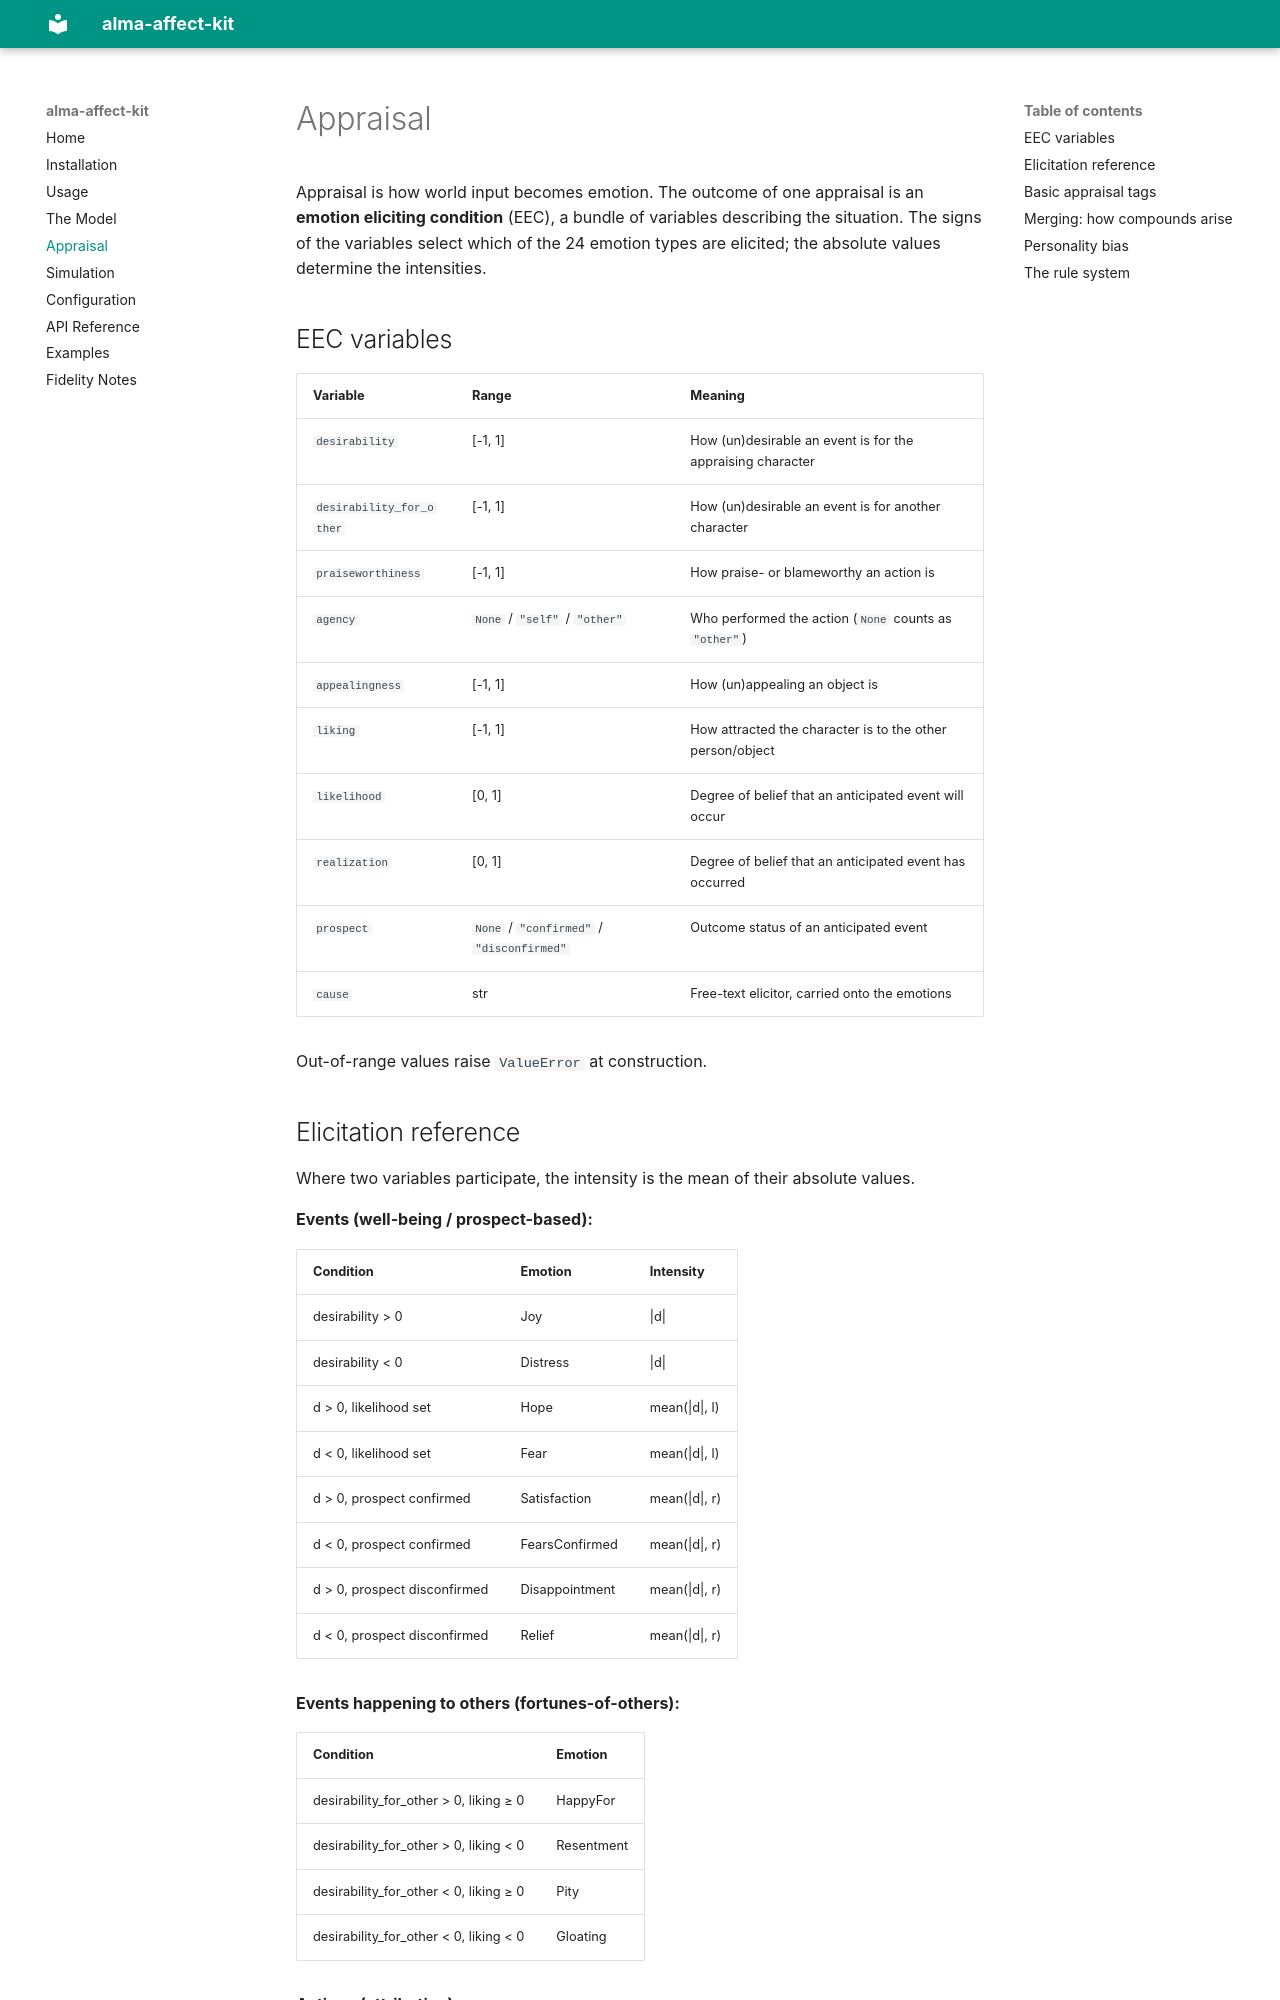

repository: dontseyit/alma-affect-kit · page: 1.0/appraisal/index.html · generator: mkdocs

# Appraisal

Appraisal is how world input becomes emotion. The outcome of one
appraisal is an **emotion eliciting condition** (EEC), a bundle of
variables describing the situation.  The signs of the variables select
which of the 24 emotion types are elicited; the absolute values
determine the intensities.

## EEC variables

| Variable | Range | Meaning |
|---|---|---|
| `desirability` | [-1, 1] | How (un)desirable an event is for the appraising character |
| `desirability_for_other` | [-1, 1] | How (un)desirable an event is for another character |
| `praiseworthiness` | [-1, 1] | How praise- or blameworthy an action is |
| `agency` | `None` / `"self"` / `"other"` | Who performed the action (`None` counts as `"other"`) |
| `appealingness` | [-1, 1] | How (un)appealing an object is |
| `liking` | [-1, 1] | How attracted the character is to the other person/object |
| `likelihood` | [0, 1] | Degree of belief that an anticipated event will occur |
| `realization` | [0, 1] | Degree of belief that an anticipated event has occurred |
| `prospect` | `None` / `"confirmed"` / `"disconfirmed"` | Outcome status of an anticipated event |
| `cause` | str | Free-text elicitor, carried onto the emotions |

Out-of-range values raise `ValueError` at construction.
